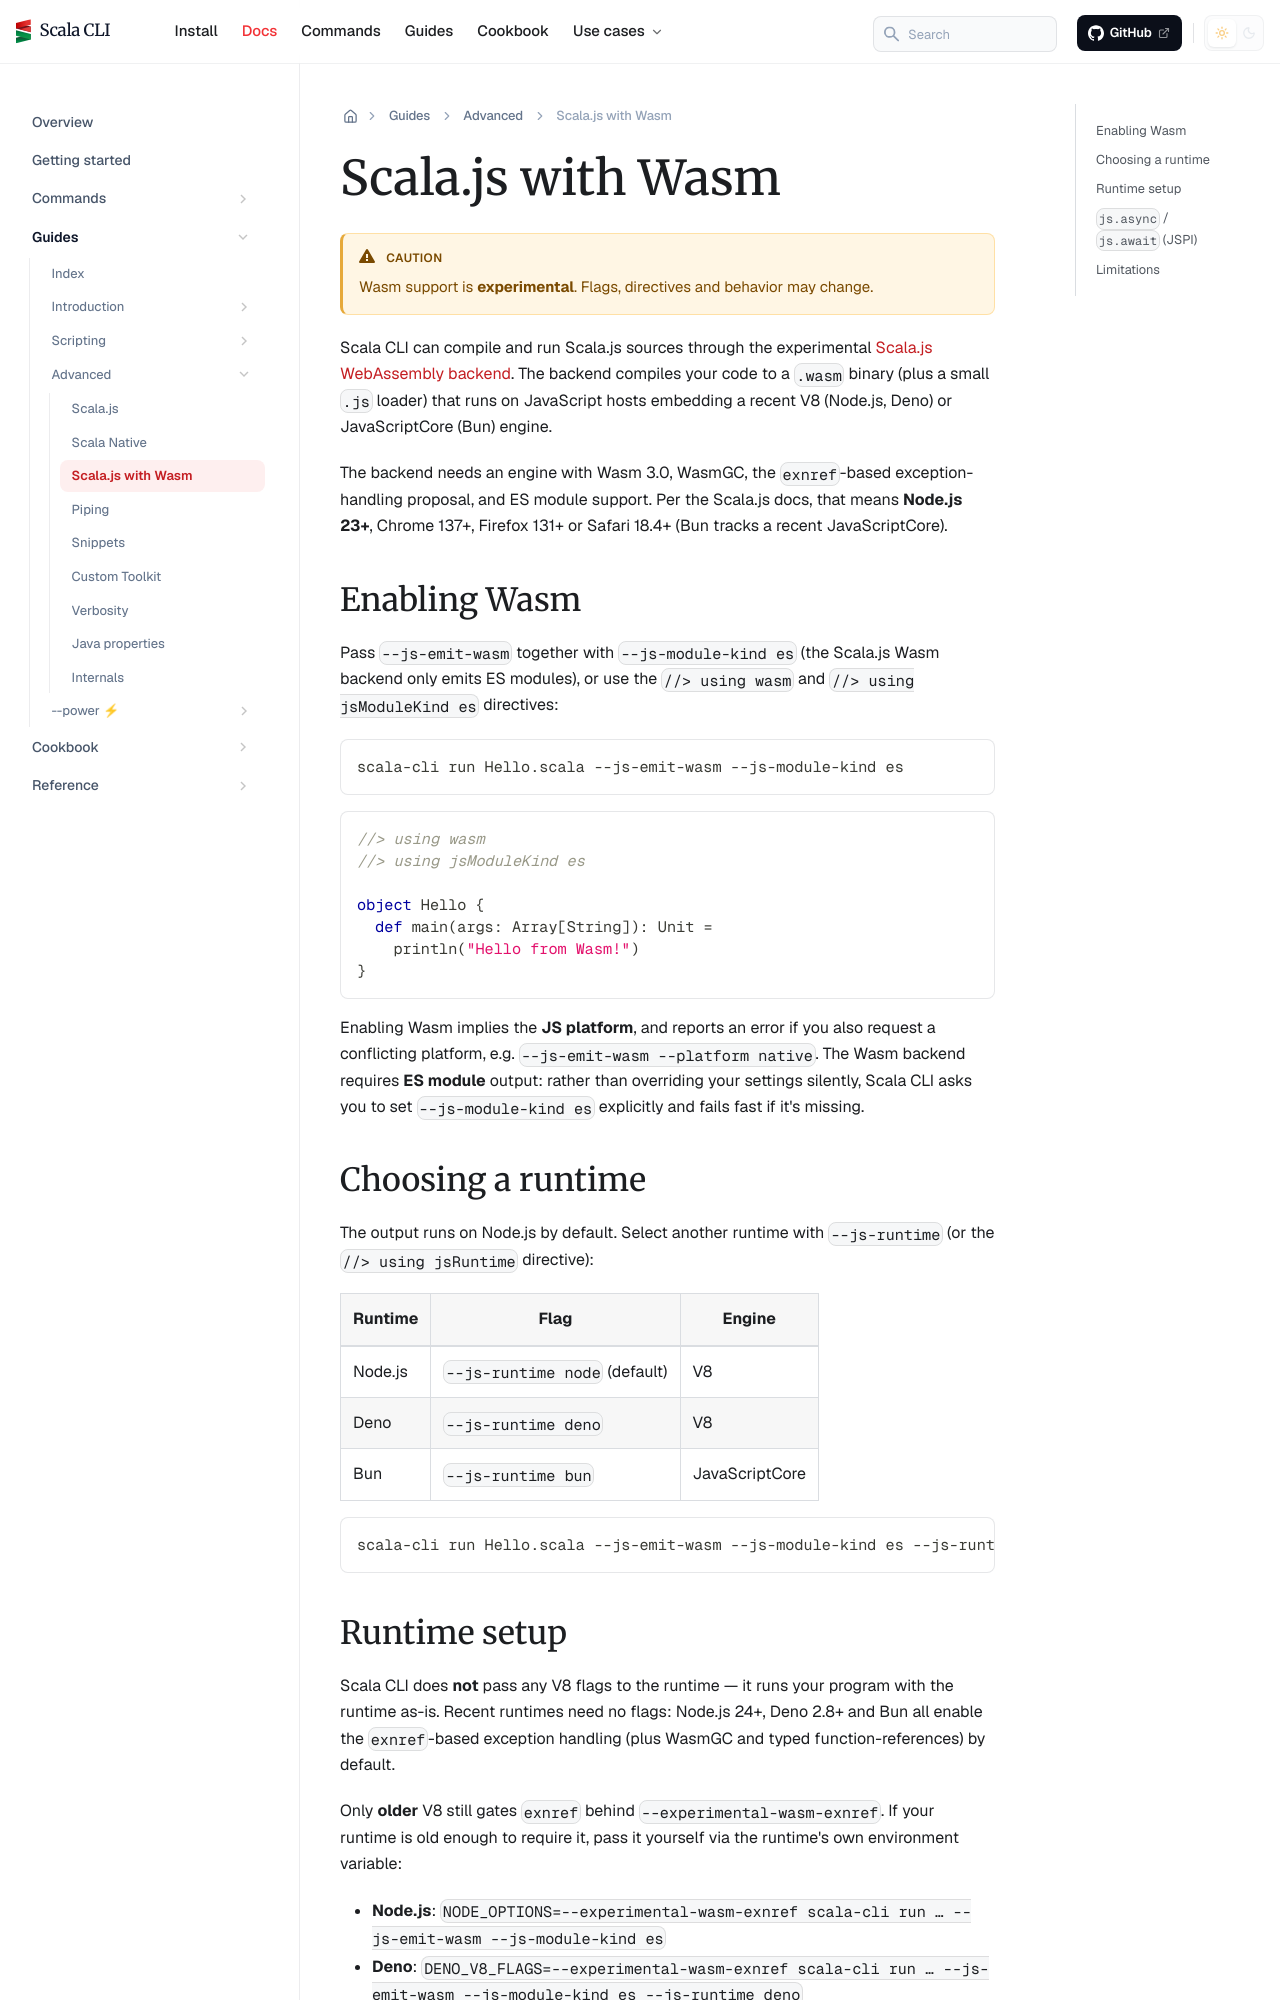

repository: VirtusLab/scala-cli · page: docs/guides/advanced/scala-wasm/index.html · generator: docusaurus

---
title: Scala.js with Wasm
sidebar_position: 41
---

:::caution
Wasm support is **experimental**. Flags, directives and behavior may change.
:::

Scala CLI can compile and run Scala.js sources through the experimental
[Scala.js WebAssembly backend](https://www.scala-js.org/doc/project/webassembly.html).
The backend compiles your code to a `.wasm` binary (plus a small `.js` loader) that runs on
JavaScript hosts embedding a recent V8 (Node.js, Deno) or JavaScriptCore (Bun) engine.

The backend needs an engine with Wasm 3.0, WasmGC, the `exnref`-based exception-handling proposal,
and ES module support. Per the Scala.js docs, that means **Node.js 23+**, Chrome 137+, Firefox 131+
or Safari 18.4+ (Bun tracks a recent JavaScriptCore).

## Enabling Wasm

Pass `--js-emit-wasm` together with `--js-module-kind es` (the Scala.js Wasm backend only emits ES
modules), or use the `//> using wasm` and `//> using jsModuleKind es` directives:

```bash ignore
scala-cli run Hello.scala --js-emit-wasm --js-module-kind es
```

```scala title=Hello.scala
//> using wasm
//> using jsModuleKind es

object Hello {
  def main(args: Array[String]): Unit =
    println("Hello from Wasm!")
}
```

Enabling Wasm implies the **JS platform**, and reports an error if you also request a conflicting
platform, e.g. `--js-emit-wasm --platform native`. The Wasm backend requires **ES module** output:
rather than overriding your settings silently, Scala CLI asks you to set `--js-module-kind es`
explicitly and fails fast if it's missing.

## Choosing a runtime

The output runs on Node.js by default. Select another runtime with `--js-runtime`
(or the `//> using jsRuntime` directive):

| Runtime | Flag                          | Engine          |
|---------|-------------------------------|-----------------|
| Node.js | `--js-runtime node` (default) | V8              |
| Deno    | `--js-runtime deno`           | V8              |
| Bun     | `--js-runtime bun`            | JavaScriptCore  |

```bash ignore
scala-cli run Hello.scala --js-emit-wasm --js-module-kind es --js-runtime deno
```
